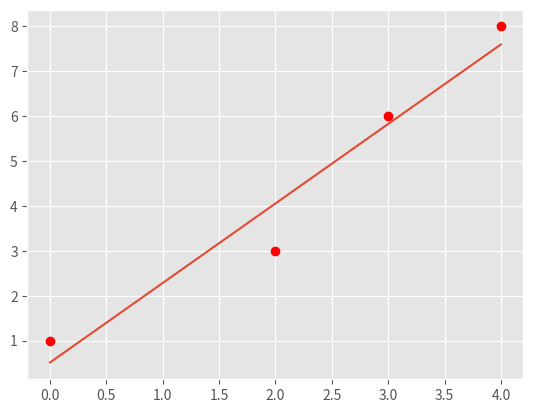
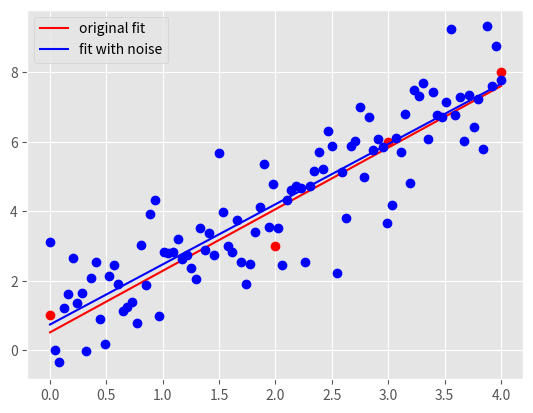

Generate these figures, in order, with matplotlib:
"""
Start file for hw1pr2 of Big Data Summer 2017

Before attemping the problem, please familiarize with pandas and numpy
libraries. Tutorials can be found online:
http://pandas.pydata.org/pandas-docs/stable/tutorials.html
https://docs.scipy.org/doc/numpy-dev/user/quickstart.html

This file only has one part: the main driver.

First, fill in the solution you obtained from part (a) in part (c) of the
main driver to generate plot for part (c).

Please COMMENT OUT part(d) in main driver before you finish that step.
Otherwise, you won't be able to run the program because of errors.

Note:
1. You must finish the first two parts (math part) of this problem before
   attempting the coding part.

2. Please read the instructions and hints carefully, and use the name of the
variables we provided, otherwise, the function may not work.

3. Placeholder values are given for the variables needed, they need to be
   replaced with your own code

3. Remember to comment out the TODO comment after you finish each part.
"""


import pandas as pd
import numpy as np
import matplotlib.pyplot as plt
import time


###########################################
#	    	Main Driver Function       	  #
###########################################


if __name__ == '__main__':

	# =============part c: Plot data and the optimal linear fit=================
	# NOTE: to finish this part, you need to finish the part(a) of this part
	# 		first

	# load the four data points of tihs problem
	X = np.array([0, 2, 3, 4])
	y = np.array([1, 3, 6, 8])

	# plot four data points on the plot
	plt.style.use('ggplot')
	plt.plot(X, y, 'ro')


	
	"*** YOUR CODE HERE ***"
	m_opt = 62/35
	b_opt = 18/35
	"*** END YOUR CODE HERE ***"




	X_space = []
	y_space = []
	"*** YOUR CODE HERE ***"
	X_space=np.linspace(0,4,num=100)
	y_space=b_opt+m_opt*X_space
	X_space=X_space.reshape(-1,1)
	y_space=y_space.reshape(-1,1)

	"*** END YOUR CODE HERE ***"

	# plot the optimal learn fit you obtained and save it to your current
	# folder
	plt.plot(X_space, y_space)
	plt.savefig('hw1pr2c.png', format='png')
	plt.close()




	# =============part d: Optimal linear fit with random data points=================

	# variables to start with
	mu, sigma, sampleSize = 0, 1, 100

	noise = []
	"*** YOUR CODE HERE ***"
	noise=np.random.normal(mu,sigma,sampleSize).reshape(-1,1)

	"*** END YOUR CODE HERE ***"



	y_space_rand = np.zeros(len(X_space))
	"*** YOUR CODE HERE ***"
	y_space_rand=m_opt*X_space+b_opt+noise
	"*** END YOUR CODE HERE ***"



	X_space_stacked = X_space	# need to be replaced following hint 1 and 2
	W_opt = None
	"*** YOUR CODE HERE ***"
	column1=np.ones_like(X_space)
	X_space_stacked=np.hstack((column1,X_space))
	W_opt=np.linalg.solve(X_space_stacked.T@X_space_stacked,X_space_stacked.T@y_space_rand)

	"*** END YOUR CODE HERE ***"

	# get the new m, and new b from W_opt obtained above
	b_rand_opt, m_rand_opt = W_opt.item(0), W_opt.item(1)


	y_pred_rand = []
	"*** YOUR CODE HERE ***"
	y_pred_rand=b_rand_opt+m_rand_opt*X_space
	y_pred_rand=y_pred_rand.reshape(-1,1)

	"*** END YOUR CODE HERE ***"

	# generate plot
	# plot original data points and line
	plt.plot(X, y, 'ro')
	orig_plot, = plt.plot(X_space, y_space, 'r')

	# plot the generated 100 points with white gaussian noise and the new line
	plt.plot(X_space, y_space_rand, 'bo')
	rand_plot, = plt.plot(X_space, y_pred_rand, 'b')

	# set up legend and save the plot to the current folder
	plt.legend((orig_plot, rand_plot), \
		('original fit', 'fit with noise'), loc = 'best')
	plt.savefig('hw1pr2d.png', format='png')
	plt.close()
